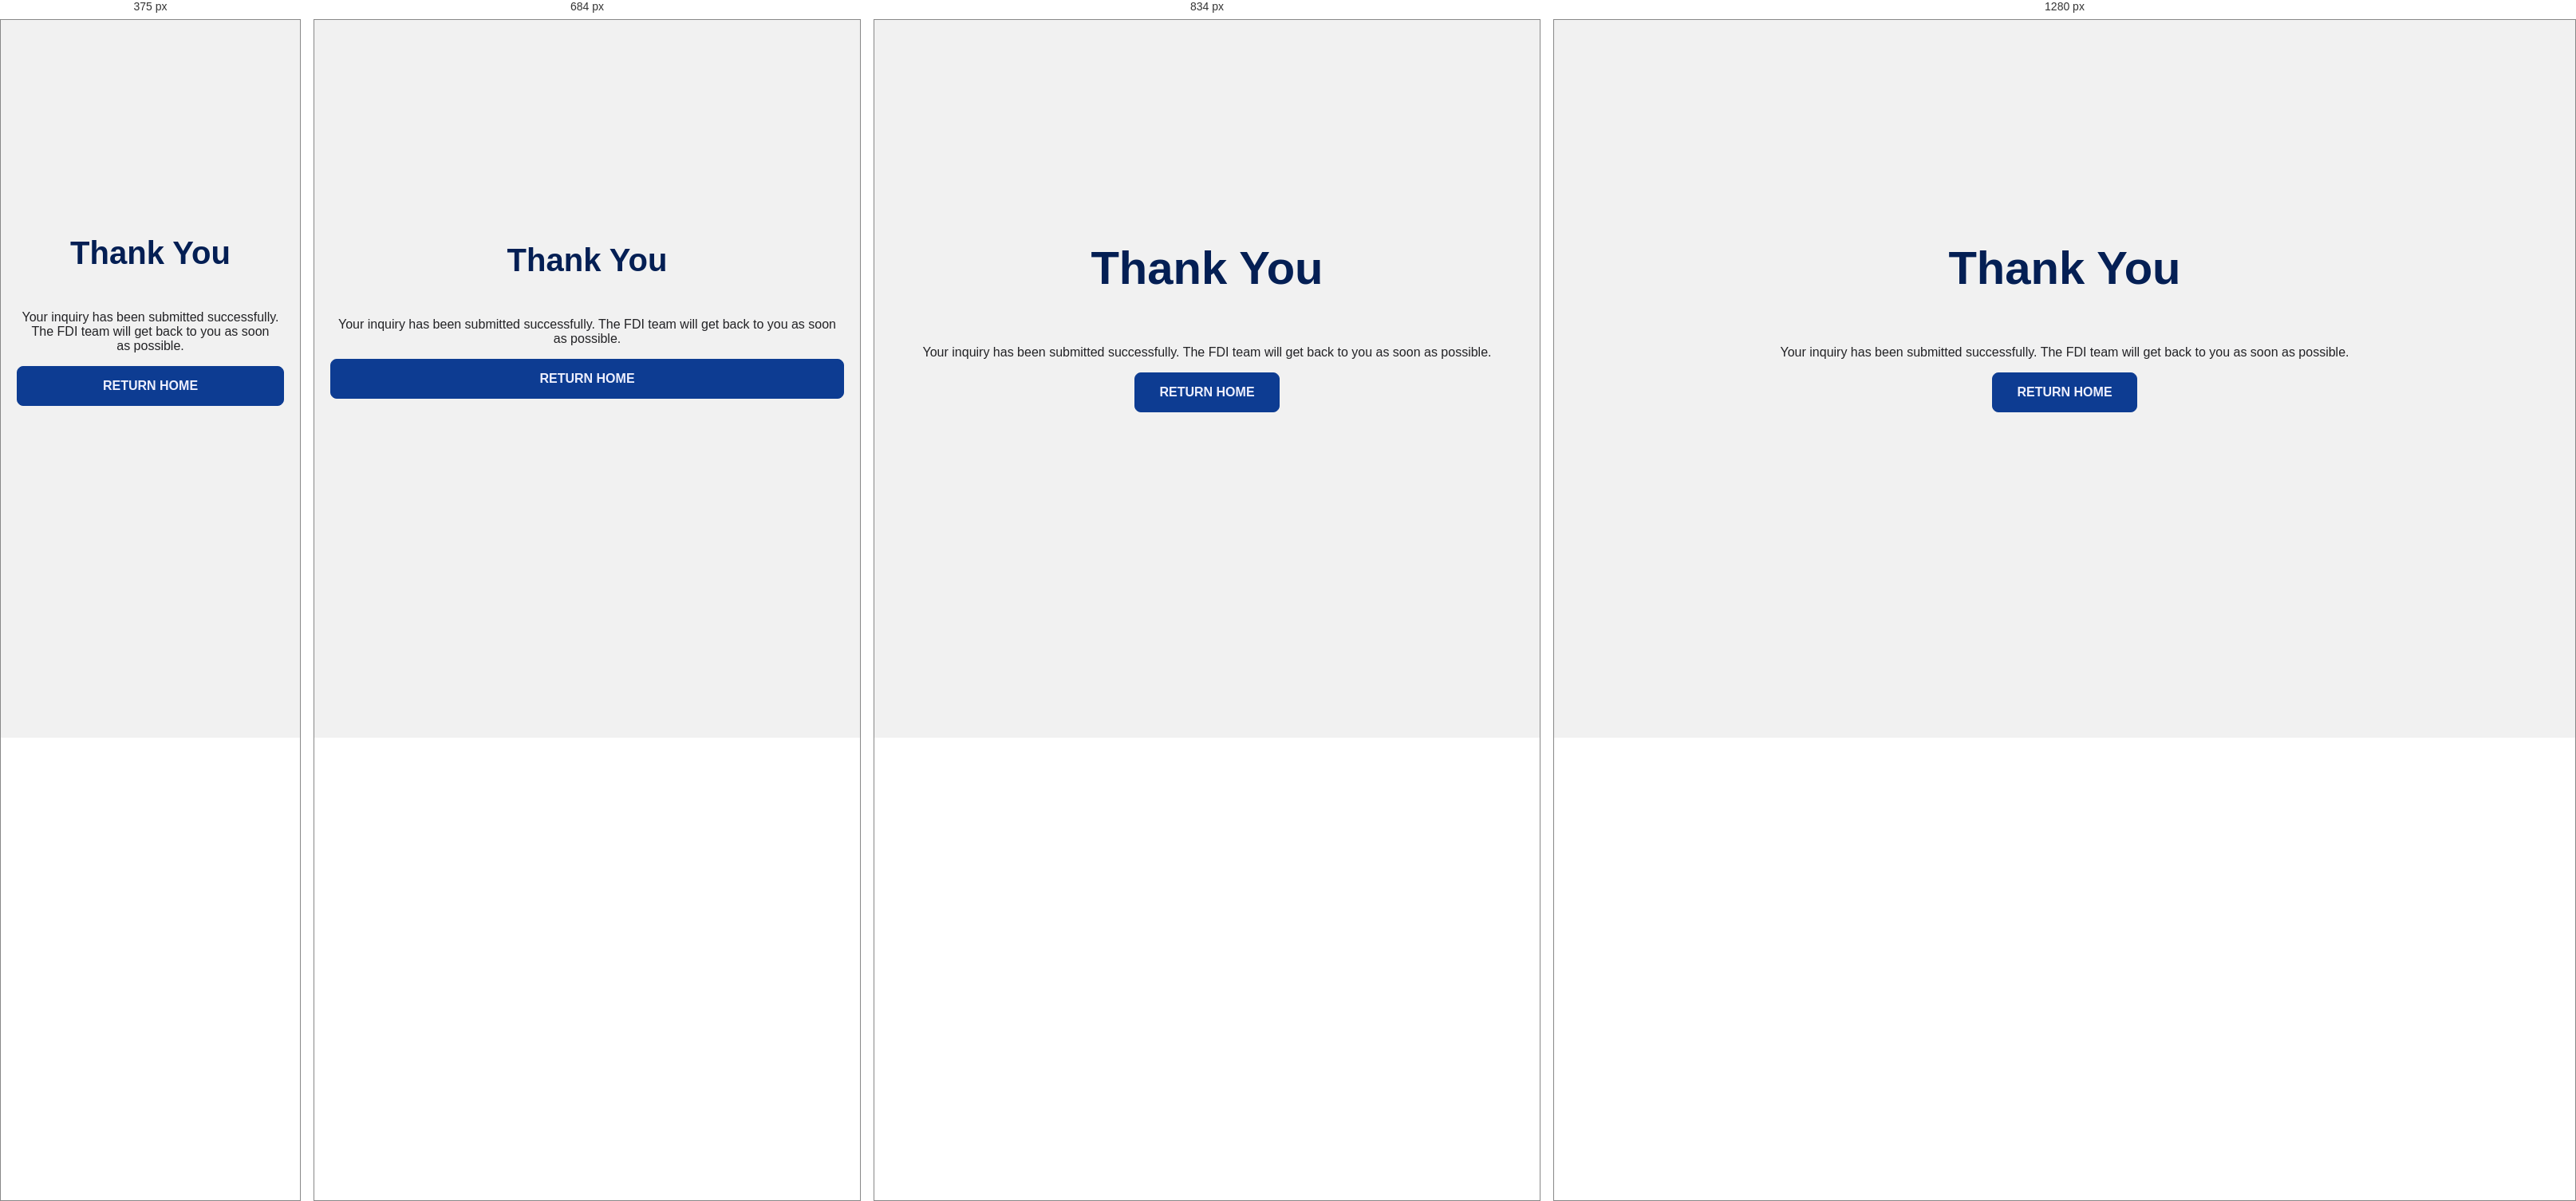
Rendered at 375 px, 684 px, 834 px and 1280 px, left to right.

<!-- file: Thank-you.html -->
<!DOCTYPE html>
<html lang="en">

<head>
    <meta charset="UTF-8">
    <meta name="viewport" content="width=device-width, initial-scale=1.0">

    <title>Thank You | Future Doctor Initiative</title>

    <link rel="stylesheet" href="app.css">
</head>

<body>

    <section class="body">

        <h1>Thank You</h1>

        <p>
            Your inquiry has been submitted successfully.
            The FDI team will get back to you as soon as possible.
        </p>

        <a href="index.html" class="btn btn-primary">
            RETURN HOME
        </a>

    </section>

</body>

</html>


/* @media block from app.css */
@media (max-width: 600px) {

    #fdi-ai-panel {
        width: 100%;
        right: -100%;
    }

    #fdi-ai-panel.open {
        right: 0;
    }

    #fdi-ai-button {
        width: 56px;
        height: 56px;

        right: 16px;
        bottom: 16px;
    }
}

/* @media block from app.css */
@media (max-width: 768px) {
    .CTA {
        grid-template-columns: 1fr;
        gap: 20px;
    }
}

/* @media block from app.css */
@media (max-width: 900px) {

    .fdi-links-section {
        flex-direction: column;
        align-items: flex-start;
        padding: 40px 25px;
    }

    .fdi-social-links {
        width: 100%;
        flex-direction: column;
    }

    .fdi-social-card {
        width: 100%;
        box-sizing: border-box;
    }
}

/* @media block from app.css */
@media (max-width: 768px) {

    /* HERO */

    .body {
        padding: 30px 20px;
    }

    .body h1 {
        font-size: 40px !important;
    }

    .buttons {
        flex-direction: column;
        width: 100%;
        max-width: 320px;
    }

    .btn {
        text-align: center;
        width: 100%;
    }


    /* PARTNERSHIP */

    .partnership {
        align-items: center;
        justify-content: center;
        gap: 8px;
    }

    .partnership-1,
    .partnership-2 {
        width: 55px;
        margin: 15px 8px;
    }

    .Letter-X {
        margin: 20px 8px;
        font-size: 28px;
    }


    /* PROGRAMS */

    .container {
        grid-template-columns: 1fr;
        padding: 20px;
    }


    /* WORKSHOP */

    .workshop-explanation-card-2 {
        grid-template-columns: 1fr;
        padding: 0 20px;
    }

    .card-2-picture {
        margin-left: 0;
        margin-bottom: 0;
        width: 100%;
        height: auto;
    }

    .card-2-venue-date-para {
        margin: 0 0 20px;
    }

    .card-1-answer {
        margin: 0 20px 20px;
    }


    /* FOOTER */

    .footer {
        flex-direction: column;
        gap: 25px;
    }

    .footer-spacer {
        display: none;
    }

    .inquiry-form {
        width: 100%;
        margin: 0;
        padding: 25px;
    }

}